Photos from the image-classification dataset "Split_data" in the GitHub repository Lagoon6/Chrome_Data_Dashboard_pj. Its 4 classes are: dent augmentation, dent side augmentation, OK data, side augmentation.

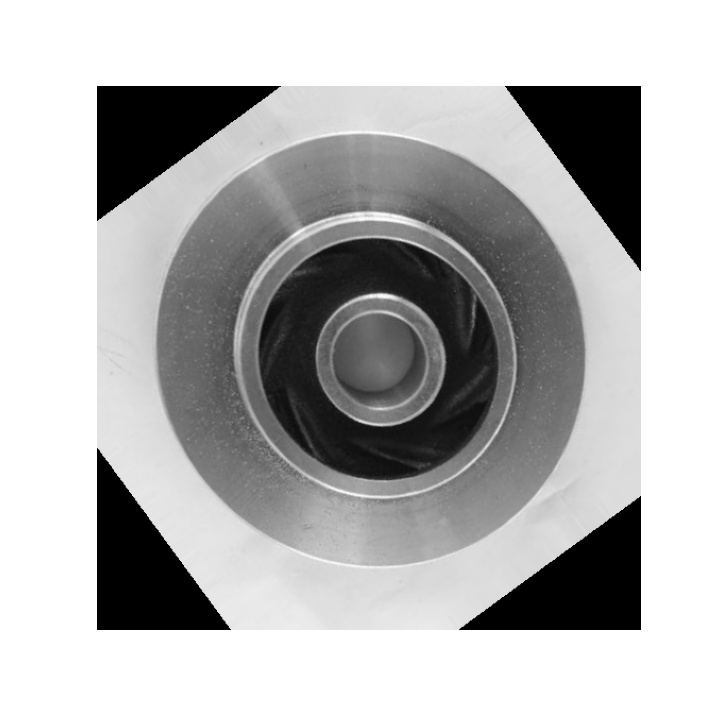
Label: OK data

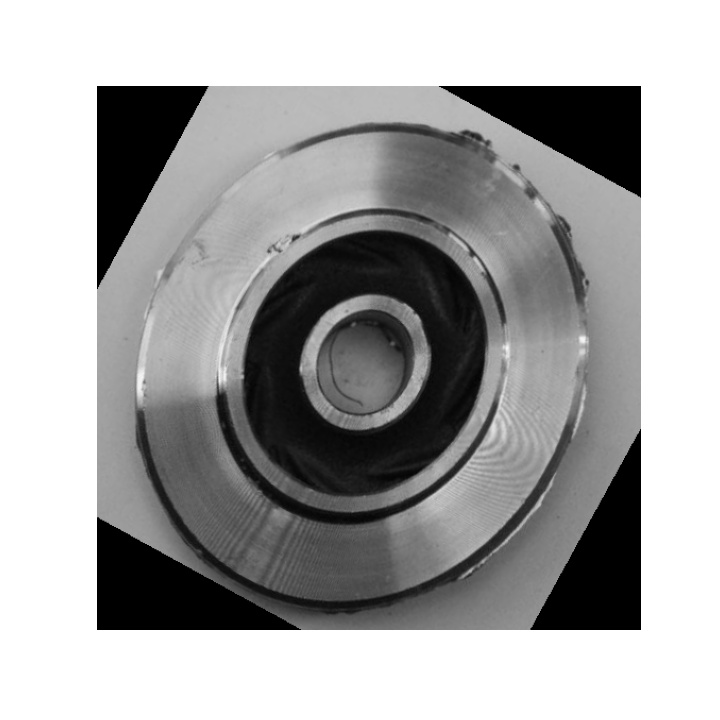
Label: dent side augmentation

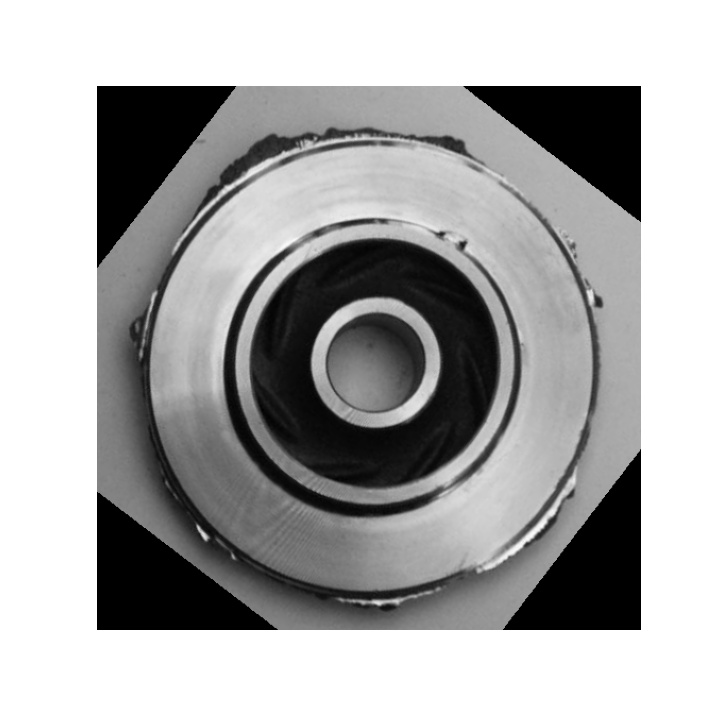
Label: dent side augmentation

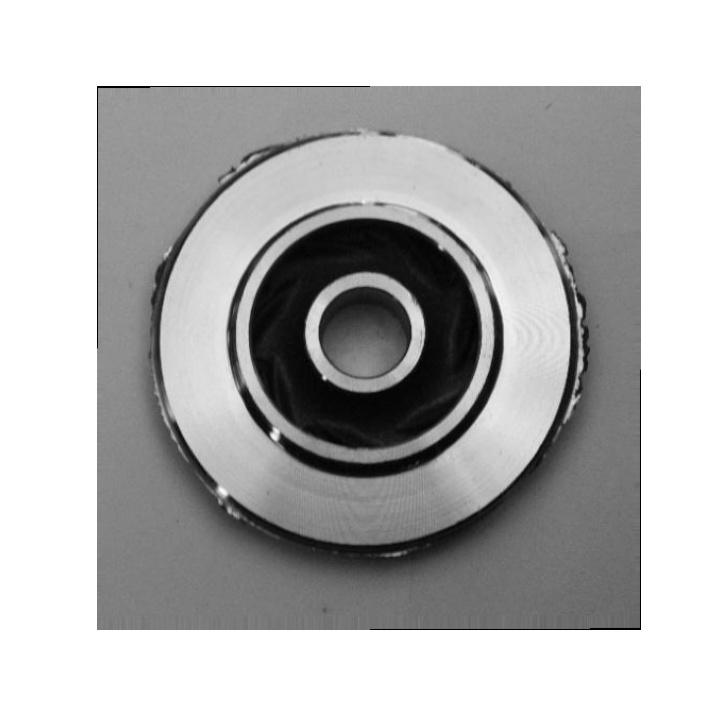
Label: side augmentation

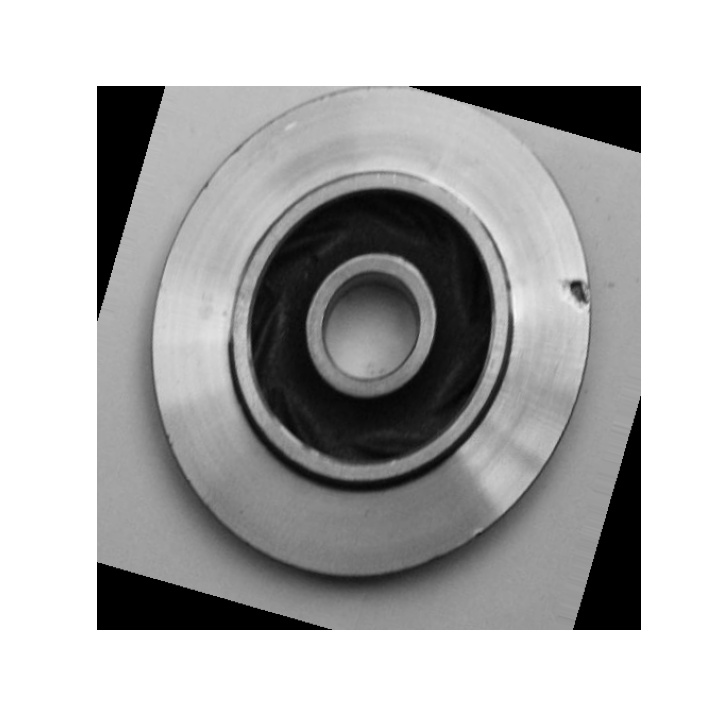
Label: dent augmentation

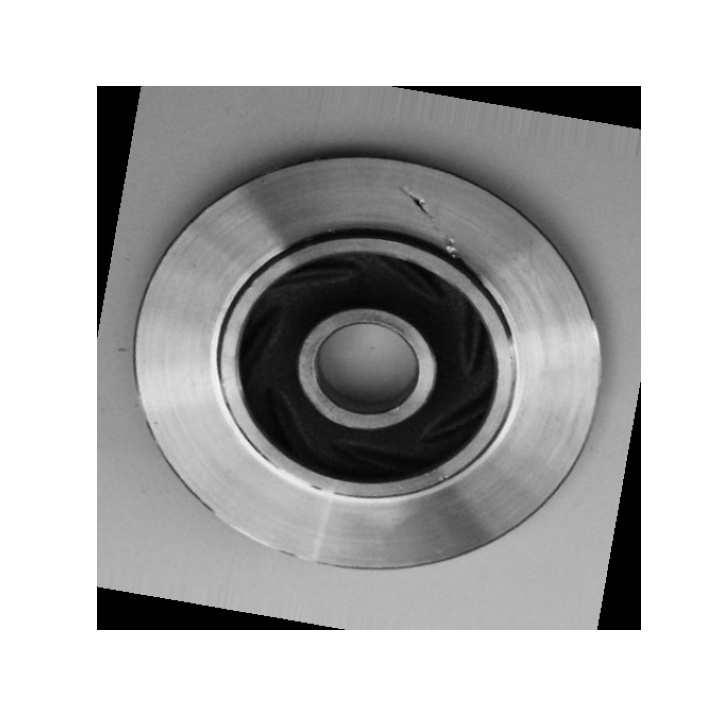
Label: dent augmentation
